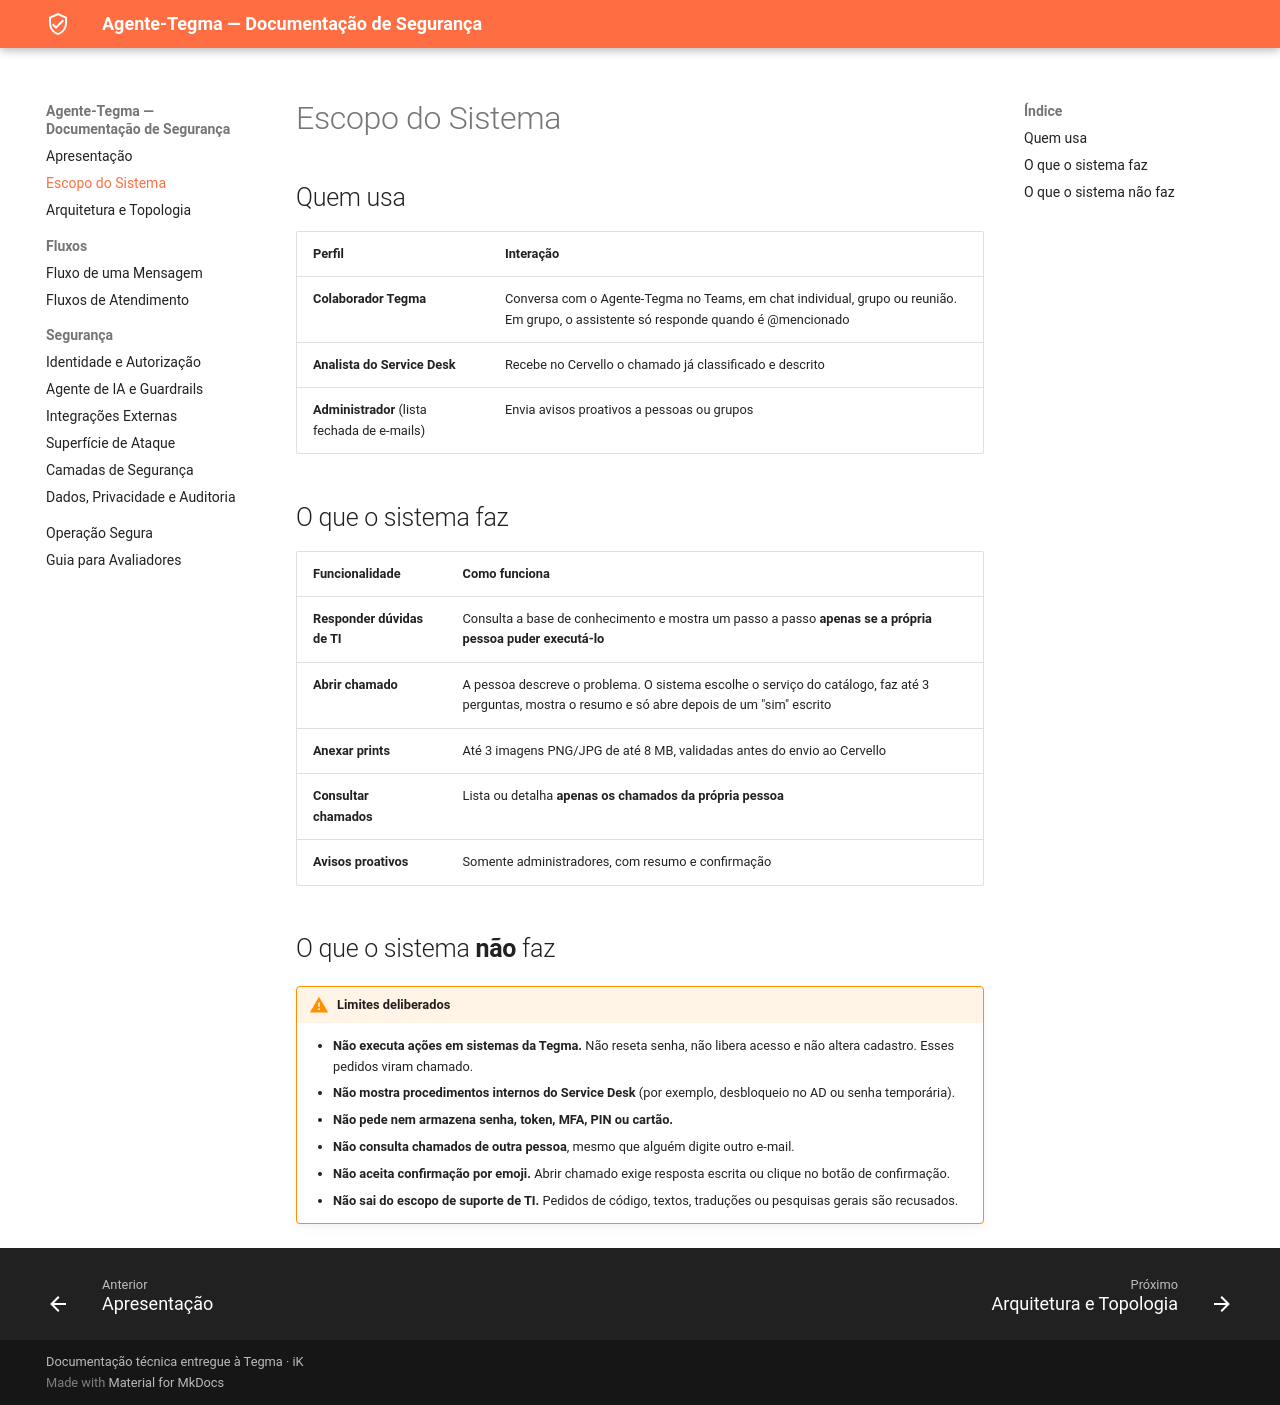

repository: Elias-dev10/agente-tegma-docs · page: escopo/index.html · generator: mkdocs

# Escopo do Sistema

## Quem usa

| Perfil | Interação |
|---|---|
| **Colaborador Tegma** | Conversa com o Agente-Tegma no Teams, em chat individual, grupo ou reunião. Em grupo, o assistente só responde quando é @mencionado |
| **Analista do Service Desk** | Recebe no Cervello o chamado já classificado e descrito |
| **Administrador** (lista fechada de e-mails) | Envia avisos proativos a pessoas ou grupos |

## O que o sistema faz

| Funcionalidade | Como funciona |
|---|---|
| **Responder dúvidas de TI** | Consulta a base de conhecimento e mostra um passo a passo **apenas se a própria pessoa puder executá-lo** |
| **Abrir chamado** | A pessoa descreve o problema. O sistema escolhe o serviço do catálogo, faz até 3 perguntas, mostra o resumo e só abre depois de um "sim" escrito |
| **Anexar prints** | Até 3 imagens PNG/JPG de até 8 MB, validadas antes do envio ao Cervello |
| **Consultar chamados** | Lista ou detalha **apenas os chamados da própria pessoa** |
| **Avisos proativos** | Somente administradores, com resumo e confirmação |

## O que o sistema **não** faz

!!! warning "Limites deliberados"
    - **Não executa ações em sistemas da Tegma.** Não reseta senha, não libera acesso e não altera cadastro. Esses pedidos viram chamado.
    - **Não mostra procedimentos internos do Service Desk** (por exemplo, desbloqueio no AD ou senha temporária).
    - **Não pede nem armazena senha, token, MFA, PIN ou cartão.**
    - **Não consulta chamados de outra pessoa**, mesmo que alguém digite outro e-mail.
    - **Não aceita confirmação por emoji.** Abrir chamado exige resposta escrita ou clique no botão de confirmação.
    - **Não sai do escopo de suporte de TI.** Pedidos de código, textos, traduções ou pesquisas gerais são recusados.
